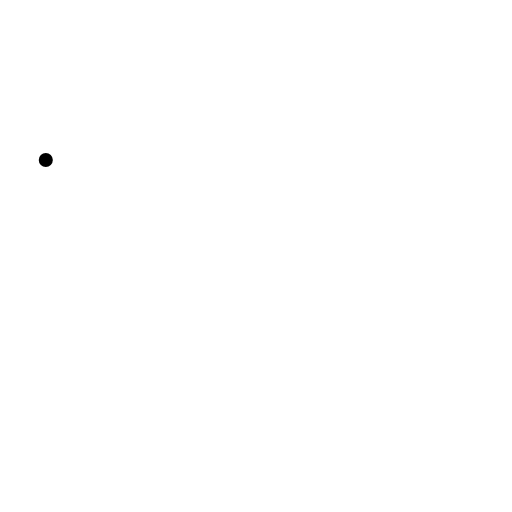
t = 0.00 s
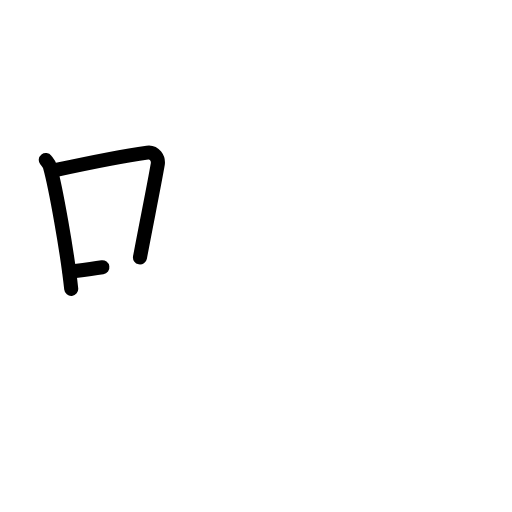
t = 2.40 s
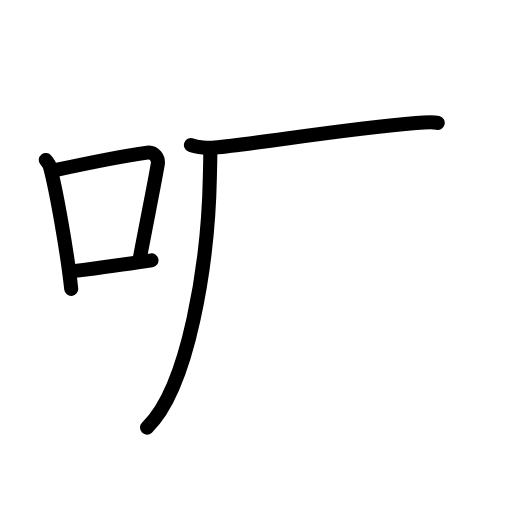
t = 4.80 s
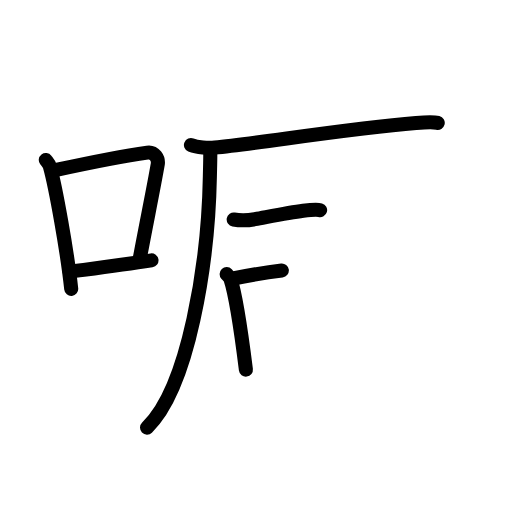
t = 7.20 s
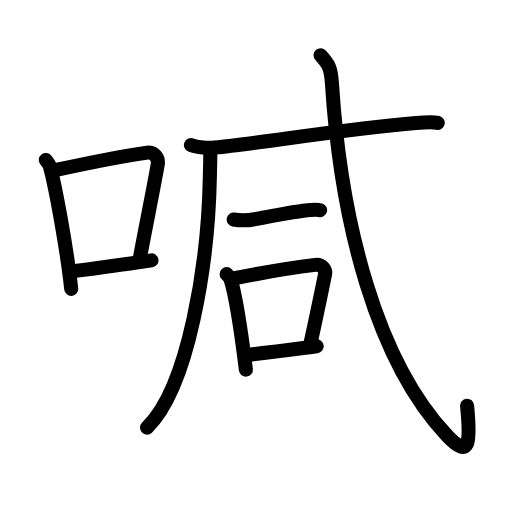
t = 9.60 s
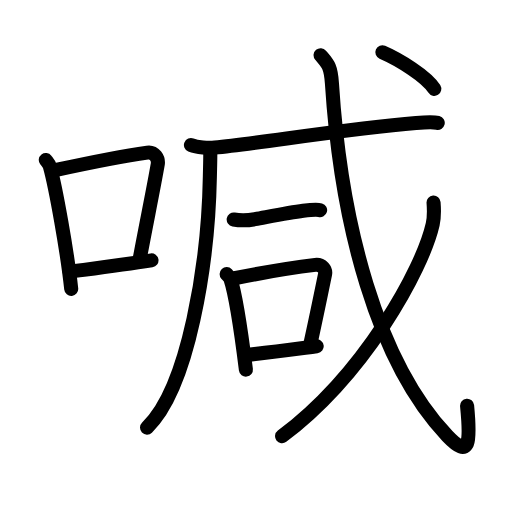
t = 12.00 s

The animated SVG that drew these frames (rendered in a browser with its animation timeline set to each time). Animation: 37 SMIL elements (animate=37); one cycle of 12.00 s.

<?xml version="1.0" encoding="UTF-8"?>
<!--
AniKanjiVG is licensed by CC-BY-SA Paul C. Sommerhoff (https://bitbucket.org/sommerhoff/anikanjivg).
AniKanjiVG uses KanjiVG which is licensed by CC-BY-SA Ulrich Apel (http://kanjivg.tagaini.net).
See also http://creativecommons.org/licenses/by-sa/3.0/
-->
<svg xmlns:kvg='http://kanjivg.tagaini.net' xmlns='http://www.w3.org/2000/svg' width='109' height='109' viewBox='0 0 109 109' style='fill:none;stroke:#000000;stroke-width:3;stroke-linecap:round;stroke-linejoin:round;' id="kvg:kanji_0558a"><g id="kvg:0558a" kvg:element="喊"><g id="kvg:0558a-g1" kvg:element="口" kvg:position="left" kvg:radical="general"><path id="kvg:0558a-s1" kvg:type="㇑" d="M9.75,34.06c0.35,0.45,0.72,0.82,0.87,1.38c1.23,4.42,3.7,18.12,4.54,26.06"><animate attributeName="d" begin="0.0s" dur="0.5s" from="M9.75,34.06C9.75,34.06,9.75,34.06,9.75,34.06" to="M9.75,34.06c0.35,0.45,0.72,0.82,0.87,1.38" />
<animate attributeName="d" begin="0.5s" dur="0.5s" from="M9.75,34.06c0.35,0.45,0.72,0.82,0.87,1.38c0,0,0,0,0,0,0" to="M9.75,34.06c0.35,0.45,0.72,0.82,0.87,1.38c1.23,4.42,3.7,18.12,4.54,26.06" />
</path>
<path id="kvg:0558a-s2" kvg:type="㇕b" d="M11.96,36.18c8.94-1.94,15.27-3.11,19.41-3.69c1.52-0.21,2.43,1.26,2.21,2.51c-0.9,5.17-2.45,12.65-3.78,19.8"><animate attributeName="d" begin="1.0s" dur="0.3333333333333333s" from="M11.96,36.18C11.96,36.18,11.96,36.18,11.96,36.18" to="M11.96,36.18c8.94-1.94,15.27-3.11,19.41-3.69" />
<animate attributeName="d" begin="1.3333333333333333s" dur="0.3333333333333333s" from="M11.96,36.18c8.94-1.94,15.27-3.11,19.41-3.69c0,0,0,0,0,0,0" to="M11.96,36.18c8.94-1.94,15.27-3.11,19.41-3.69c1.52-0.21,2.43,1.26,2.21,2.51" />
<animate attributeName="d" begin="1.6666666666666665s" dur="0.3333333333333333s" from="M11.96,36.18c8.94-1.94,15.27-3.11,19.41-3.69c1.52-0.21,2.43,1.26,2.21,2.51c0,0,0,0,0,0,0" to="M11.96,36.18c8.94-1.94,15.27-3.11,19.41-3.69c1.52-0.21,2.43,1.26,2.21,2.51c-0.9,5.17-2.45,12.65-3.78,19.8" />
<animate attributeName="d" begin="0s" dur="1.0s" from="M-100,-100" to="M-100,-100" />
</path>
<path id="kvg:0558a-s3" kvg:type="㇐b" d="M14.82,57.86c4.87-0.66,10.75-1.42,17.43-2.43"><animate attributeName="d" begin="2.0s" dur="1.0s" from="M14.82,57.86C14.82,57.86,14.82,57.86,14.82,57.86" to="M14.82,57.86c4.87-0.66,10.75-1.42,17.43-2.43" />
<animate attributeName="d" begin="0s" dur="2.0s" from="M-100,-100" to="M-100,-100" />
</path>
</g>
<g id="kvg:0558a-g2" kvg:element="咸" kvg:position="right"><g id="kvg:0558a-g3" kvg:element="戍" kvg:part="1" kvg:variant="true" kvg:original="戌"><g id="kvg:0558a-g4" kvg:element="厂" kvg:part="1"><path id="kvg:0558a-s4" kvg:type="㇒" d="M44.76,32.03c0.04,1.37-0.04,3.53-0.08,5.51c-0.34,18.41-4.5,44.93-13.38,53.49"><animate attributeName="d" begin="3.0s" dur="0.5s" from="M44.76,32.03C44.76,32.03,44.76,32.03,44.76,32.03" to="M44.76,32.03c0.04,1.37-0.04,3.53-0.08,5.51" />
<animate attributeName="d" begin="3.5s" dur="0.5s" from="M44.76,32.03c0.04,1.37-0.04,3.53-0.08,5.51c0,0,0,0,0,0,0" to="M44.76,32.03c0.04,1.37-0.04,3.53-0.08,5.51c-0.34,18.41-4.5,44.93-13.38,53.49" />
<animate attributeName="d" begin="0s" dur="3.0s" from="M-100,-100" to="M-100,-100" />
</path>
</g>
<g id="kvg:0558a-g5" kvg:element="戈" kvg:part="1"><g id="kvg:0558a-g6" kvg:element="弋" kvg:part="1"><g id="kvg:0558a-g7" kvg:element="厂" kvg:part="2"><path id="kvg:0558a-s5" kvg:type="㇐" d="M40.65,30.88c1.32,0.54,3.74,0.67,5.07,0.54c9.53-0.92,28.22-4.05,42.85-5.24c2.2-0.18,3.52-0.29,4.62-0.02"><animate attributeName="d" begin="4.0s" dur="0.3333333333333333s" from="M40.65,30.88C40.65,30.88,40.65,30.88,40.65,30.88" to="M40.65,30.88c1.32,0.54,3.74,0.67,5.07,0.54" />
<animate attributeName="d" begin="4.333333333333333s" dur="0.3333333333333333s" from="M40.65,30.88c1.32,0.54,3.74,0.67,5.07,0.54c0,0,0,0,0,0,0" to="M40.65,30.88c1.32,0.54,3.74,0.67,5.07,0.54c9.53-0.92,28.22-4.05,42.85-5.24" />
<animate attributeName="d" begin="4.666666666666667s" dur="0.3333333333333333s" from="M40.65,30.88c1.32,0.54,3.74,0.67,5.07,0.54c9.53-0.92,28.22-4.05,42.85-5.24c0,0,0,0,0,0,0" to="M40.65,30.88c1.32,0.54,3.74,0.67,5.07,0.54c9.53-0.92,28.22-4.05,42.85-5.24c2.2-0.18,3.52-0.29,4.62-0.02" />
<animate attributeName="d" begin="0s" dur="4.0s" from="M-100,-100" to="M-100,-100" />
</path>
</g>
</g>
<g id="kvg:0558a-g8" kvg:element="一"><path id="kvg:0558a-s6" kvg:type="㇐" d="M49.75,46.73c1.5,0.27,3.61,0.1,4.53-0.07c3.25-0.59,7.29-1.39,10.26-1.78c1.52-0.2,2.84-0.36,3.61-0.14"><animate attributeName="d" begin="5.0s" dur="0.3333333333333333s" from="M49.75,46.73C49.75,46.73,49.75,46.73,49.75,46.73" to="M49.75,46.73c1.5,0.27,3.61,0.1,4.53-0.07" />
<animate attributeName="d" begin="5.333333333333333s" dur="0.3333333333333333s" from="M49.75,46.73c1.5,0.27,3.61,0.1,4.53-0.07c0,0,0,0,0,0,0" to="M49.75,46.73c1.5,0.27,3.61,0.1,4.53-0.07c3.25-0.59,7.29-1.39,10.26-1.78" />
<animate attributeName="d" begin="5.666666666666667s" dur="0.3333333333333333s" from="M49.75,46.73c1.5,0.27,3.61,0.1,4.53-0.07c3.25-0.59,7.29-1.39,10.26-1.78c0,0,0,0,0,0,0" to="M49.75,46.73c1.5,0.27,3.61,0.1,4.53-0.07c3.25-0.59,7.29-1.39,10.26-1.78c1.52-0.2,2.84-0.36,3.61-0.14" />
<animate attributeName="d" begin="0s" dur="5.0s" from="M-100,-100" to="M-100,-100" />
</path>
</g>
</g>
</g>
<g id="kvg:0558a-g9" kvg:element="口"><path id="kvg:0558a-s7" kvg:type="㇑" d="M48.25,58.36c0.34,0.36,0.68,0.66,0.83,1.11c1.17,3.55,2.47,12.84,3.27,19.22"><animate attributeName="d" begin="6.0s" dur="0.5s" from="M48.25,58.36C48.25,58.36,48.25,58.36,48.25,58.36" to="M48.25,58.36c0.34,0.36,0.68,0.66,0.83,1.11" />
<animate attributeName="d" begin="6.5s" dur="0.5s" from="M48.25,58.36c0.34,0.36,0.68,0.66,0.83,1.11c0,0,0,0,0,0,0" to="M48.25,58.36c0.34,0.36,0.68,0.66,0.83,1.11c1.17,3.55,2.47,12.84,3.27,19.22" />
<animate attributeName="d" begin="0s" dur="6.0s" from="M-100,-100" to="M-100,-100" />
</path>
<path id="kvg:0558a-s8" kvg:type="㇕b" d="M49.35,59.35c6.9-1.39,13.8-2.49,17.75-2.96c1.44-0.17,2.31,1.01,2.1,2.01c-0.85,4.15-1.96,9.57-3.23,15.3"><animate attributeName="d" begin="7.0s" dur="0.3333333333333333s" from="M49.35,59.35C49.35,59.35,49.35,59.35,49.35,59.35" to="M49.35,59.35c6.9-1.39,13.8-2.49,17.75-2.96" />
<animate attributeName="d" begin="7.333333333333333s" dur="0.3333333333333333s" from="M49.35,59.35c6.9-1.39,13.8-2.49,17.75-2.96c0,0,0,0,0,0,0" to="M49.35,59.35c6.9-1.39,13.8-2.49,17.75-2.96c1.44-0.17,2.31,1.01,2.1,2.01" />
<animate attributeName="d" begin="7.666666666666667s" dur="0.3333333333333333s" from="M49.35,59.35c6.9-1.39,13.8-2.49,17.75-2.96c1.44-0.17,2.31,1.01,2.1,2.01c0,0,0,0,0,0,0" to="M49.35,59.35c6.9-1.39,13.8-2.49,17.75-2.96c1.44-0.17,2.31,1.01,2.1,2.01c-0.85,4.15-1.96,9.57-3.23,15.3" />
<animate attributeName="d" begin="0s" dur="7.0s" from="M-100,-100" to="M-100,-100" />
</path>
<path id="kvg:0558a-s9" kvg:type="㇐b" d="M52.15,75.63c4.64-0.53,8.9-1.09,15.27-1.91"><animate attributeName="d" begin="8.0s" dur="1.0s" from="M52.15,75.63C52.15,75.63,52.15,75.63,52.15,75.63" to="M52.15,75.63c4.64-0.53,8.9-1.09,15.27-1.91" />
<animate attributeName="d" begin="0s" dur="8.0s" from="M-100,-100" to="M-100,-100" />
</path>
</g>
<g id="kvg:0558a-g10" kvg:element="戍" kvg:part="2" kvg:variant="true" kvg:original="戌"><g id="kvg:0558a-g11" kvg:element="戈" kvg:part="2"><g id="kvg:0558a-g12" kvg:element="弋" kvg:part="2"><path id="kvg:0558a-s10" kvg:type="㇂" d="M68.25,11.75c1.49,1.76,2.18,2.25,2.42,6.05c1.91,29.74,9.55,59.17,24.56,75c4.83,5.09,4.96,1.4,4.21-6.41"><animate attributeName="d" begin="9.0s" dur="0.3333333333333333s" from="M68.25,11.75C68.25,11.75,68.25,11.75,68.25,11.75" to="M68.25,11.75c1.49,1.76,2.18,2.25,2.42,6.05" />
<animate attributeName="d" begin="9.333333333333334s" dur="0.3333333333333333s" from="M68.25,11.75c1.49,1.76,2.18,2.25,2.42,6.05c0,0,0,0,0,0,0" to="M68.25,11.75c1.49,1.76,2.18,2.25,2.42,6.05c1.91,29.74,9.55,59.17,24.56,75" />
<animate attributeName="d" begin="9.666666666666666s" dur="0.3333333333333333s" from="M68.25,11.75c1.49,1.76,2.18,2.25,2.42,6.05c1.91,29.74,9.55,59.17,24.56,75c0,0,0,0,0,0,0" to="M68.25,11.75c1.49,1.76,2.18,2.25,2.42,6.05c1.91,29.74,9.55,59.17,24.56,75c4.83,5.09,4.96,1.4,4.21-6.41" />
<animate attributeName="d" begin="0s" dur="9.0s" from="M-100,-100" to="M-100,-100" />
</path>
</g>
<g id="kvg:0558a-g13" kvg:element="丿"><path id="kvg:0558a-s11" kvg:type="㇒" d="M92.3,43.12c0.09,1.15,0.19,2.97-0.18,4.63c-2.23,9.76-14.57,32.01-32.07,45.12"><animate attributeName="d" begin="10.0s" dur="0.5s" from="M92.3,43.12C92.3,43.12,92.3,43.12,92.3,43.12" to="M92.3,43.12c0.09,1.15,0.19,2.97-0.18,4.63" />
<animate attributeName="d" begin="10.5s" dur="0.5s" from="M92.3,43.12c0.09,1.15,0.19,2.97-0.18,4.63c0,0,0,0,0,0,0" to="M92.3,43.12c0.09,1.15,0.19,2.97-0.18,4.63c-2.23,9.76-14.57,32.01-32.07,45.12" />
<animate attributeName="d" begin="0s" dur="10.0s" from="M-100,-100" to="M-100,-100" />
</path>
</g>
<g id="kvg:0558a-g14" kvg:element="弋" kvg:part="3"><g id="kvg:0558a-g15" kvg:element="丶"><path id="kvg:0558a-s12" kvg:type="㇔" d="M81.4,11.12c3.6,1.56,9.37,5.12,11.05,7.79"><animate attributeName="d" begin="11.0s" dur="1.0s" from="M81.4,11.12C81.4,11.12,81.4,11.12,81.4,11.12" to="M81.4,11.12c3.6,1.56,9.37,5.12,11.05,7.79" />
<animate attributeName="d" begin="0s" dur="11.0s" from="M-100,-100" to="M-100,-100" />
</path>
</g>
</g>
</g>
</g>
</g>
</g>
</svg>
